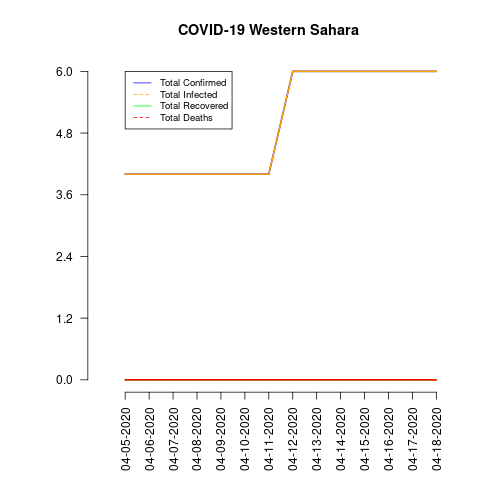

Source data for this figure (header and first rows):
date, total_confirmed, total_deaths, total_recovered, total_infected, mortality_rate, recovery_rate, daily_growth_rate
04-05-2020, 4, 0, 0, 4, 0.0, 0.0, 0
04-06-2020, 4, 0, 0, 4, 0.0, 0.0, 0.0
04-07-2020, 4, 0, 0, 4, 0.0, 0.0, 0.0
04-08-2020, 4, 0, 0, 4, 0.0, 0.0, 0.0
04-09-2020, 4, 0, 0, 4, 0.0, 0.0, 0.0
04-10-2020, 4, 0, 0, 4, 0.0, 0.0, 0.0
04-11-2020, 4, 0, 0, 4, 0.0, 0.0, 0.0
04-12-2020, 6, 0, 0, 6, 0.0, 0.0, 0.5
04-13-2020, 6, 0, 0, 6, 0.0, 0.0, 0.0
04-14-2020, 6, 0, 0, 6, 0.0, 0.0, 0.0
04-15-2020, 6, 0, 0, 6, 0.0, 0.0, 0.0
04-16-2020, 6, 0, 0, 6, 0.0, 0.0, 0.0
04-17-2020, 6, 0, 0, 6, 0.0, 0.0, 0.0
04-18-2020, 6, 0, 0, 6, 0.0, 0.0, 0.0
